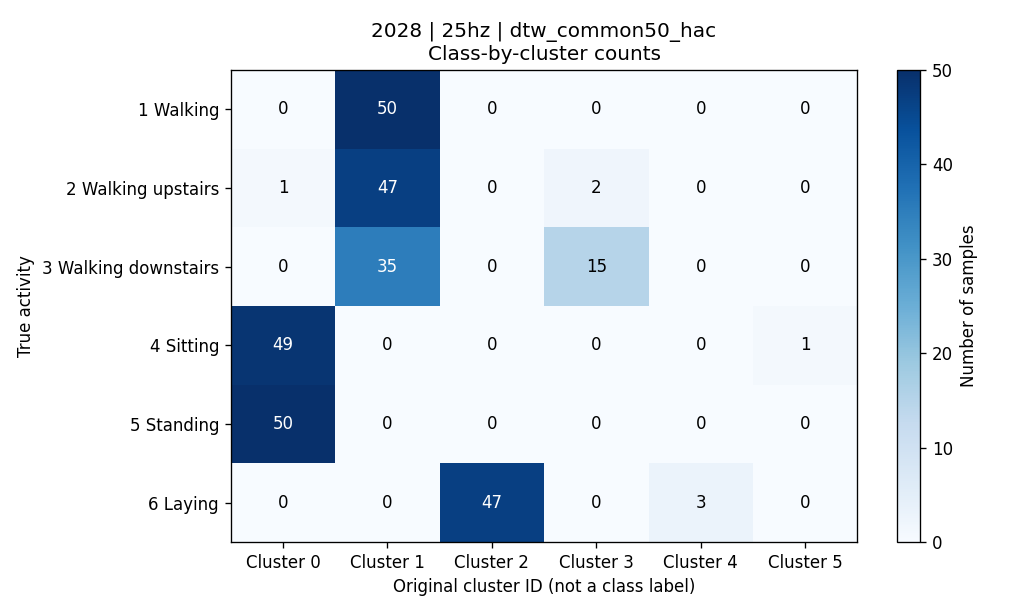

The data file committed next to this chart (first rows):
activity, activity_name, cluster_0, cluster_1, cluster_2, cluster_3, cluster_4, cluster_5, total
1, 平地走路, 0, 50, 0, 0, 0, 0, 50
2, 上楼, 1, 47, 0, 2, 0, 0, 50
3, 下楼, 0, 35, 0, 15, 0, 0, 50
4, 坐着, 49, 0, 0, 0, 0, 1, 50
5, 站着, 50, 0, 0, 0, 0, 0, 50
6, 躺着, 0, 0, 47, 0, 3, 0, 50
